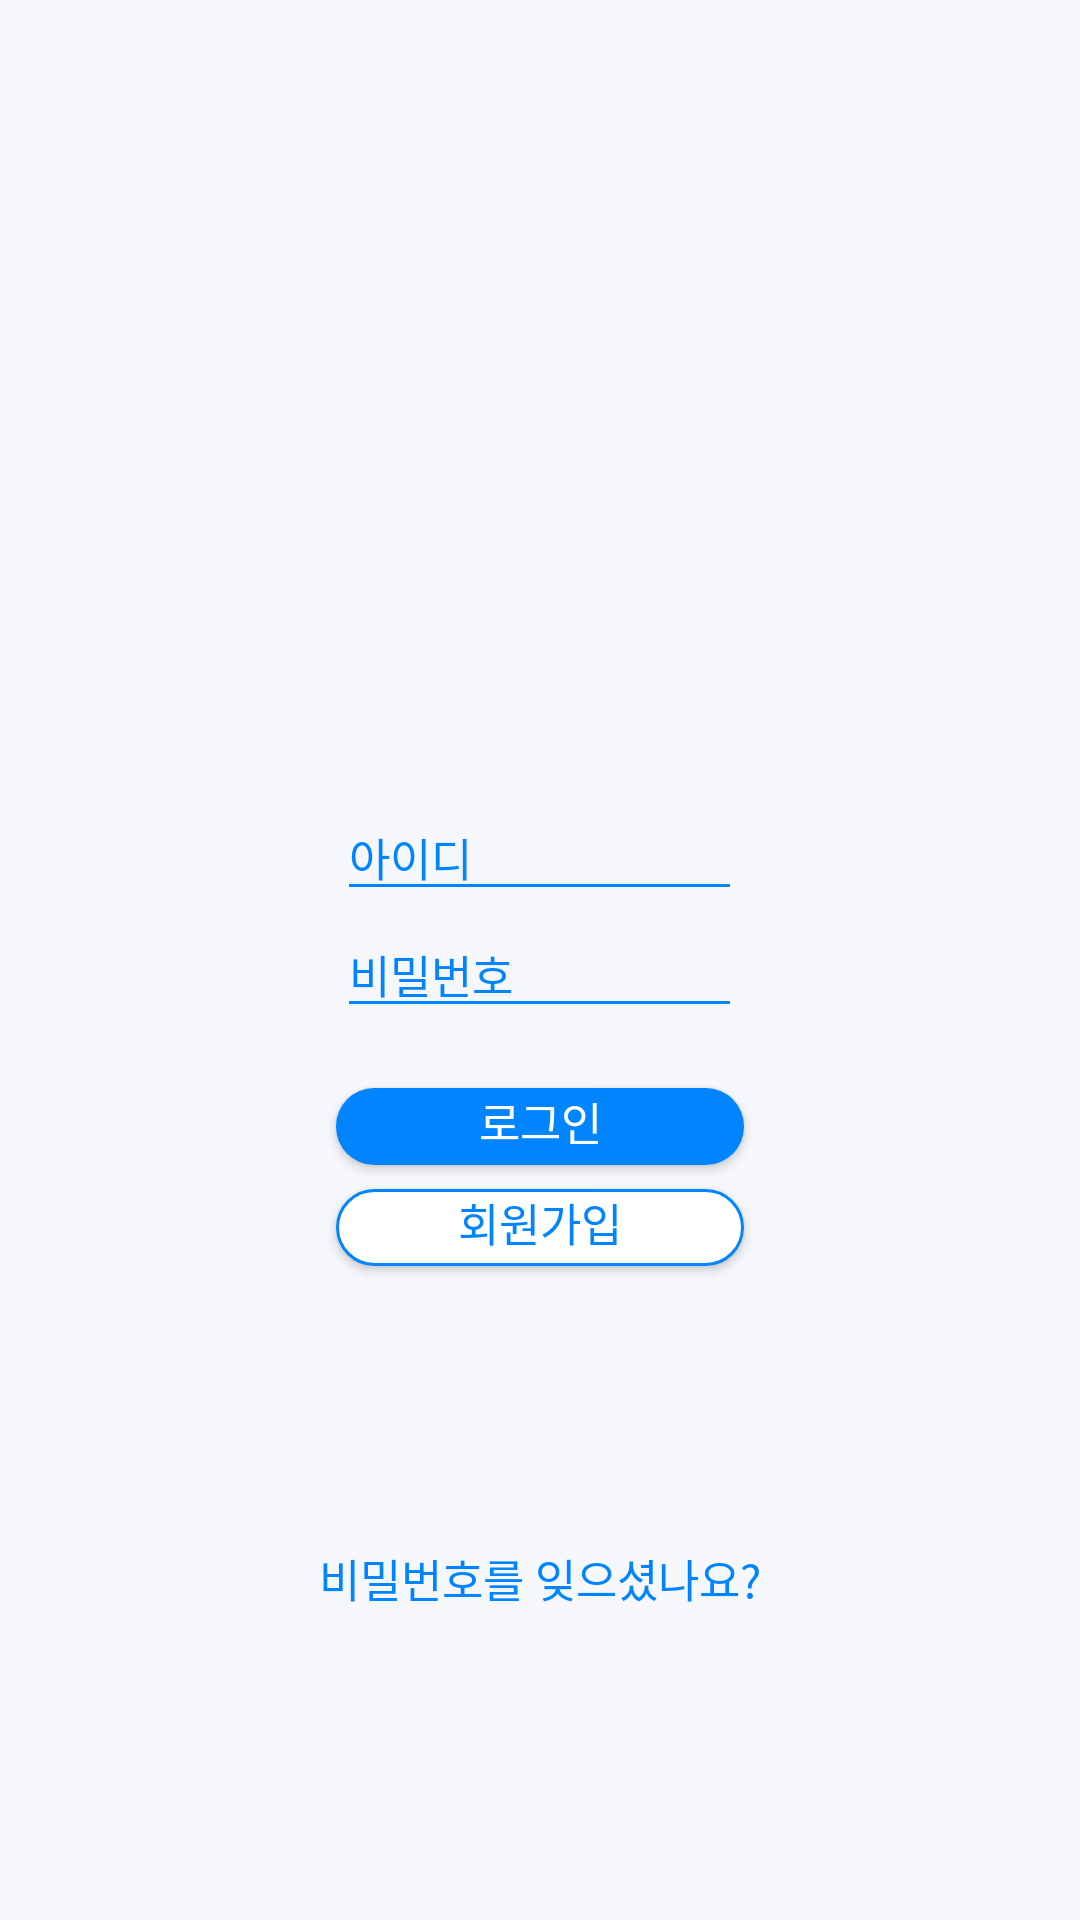

Produce the Android XML layout that renders to this screen, including the resource entries it uses.
<!-- AndroidManifest.xml: application theme AppTheme -->
<!-- res/layout/activity_login.xml -->
<?xml version="1.0" encoding="utf-8"?>
<LinearLayout xmlns:android="http://schemas.android.com/apk/res/android"
    xmlns:app="http://schemas.android.com/apk/res-auto"
    xmlns:tools="http://schemas.android.com/tools"
    android:layout_width="match_parent"
    android:layout_height="match_parent"
    tools:context="s2017s16.kr.hs.mirim.testforpetness.LoginActivity"
    android:orientation="vertical"
    android:gravity="center"
    android:background="@color/loginbg"
    android:paddingTop="60dp">
    <ImageView
        android:layout_width="95dp"
        android:layout_height="95dp"
        android:src="@drawable/logo"
        android:layout_marginBottom="20dp"/>
    <ImageView
        android:layout_width="95dp"
        android:layout_height="wrap_content"
        android:src="@drawable/petness"/>
    <EditText
        android:id="@+id/id"
        android:layout_gravity="center"
        android:layout_width="135dp"
        android:layout_height="wrap_content"
        android:hint="아이디"
        android:textColor="@color/colorAccent"
        android:textColorHint="@color/colorAccent"
        android:theme="@style/LoginEditTextTheme"
        android:textSize="15dp"/>
    <EditText
        android:id="@+id/pw"
        android:layout_gravity="center"
        android:layout_width="135dp"
        android:layout_height="wrap_content"
        android:textColor="@color/colorAccent"
        android:hint="비밀번호"
        android:layout_marginBottom="20dp"
        android:textColorHint="@color/colorAccent"
        android:theme="@style/LoginEditTextTheme"
        android:textSize="15dp"/>
    <Button
        android:id="@+id/login"
        android:layout_width="136dp"
        android:layout_height="25.7dp"
        android:background="@drawable/bluebtn"
        android:textSize="15dp"
        android:text="로그인"
        android:textColor="@color/white"
        android:layout_marginBottom="8dp"
        android:gravity="center_horizontal"/>
    <Button
        android:id="@+id/signup"
        android:layout_width="136dp"
        android:layout_height="25.7dp"
        android:background="@drawable/whitebtn"
        android:textSize="15dp"
        android:text="회원가입"
        android:textColor="@color/blue"
        android:gravity="center_horizontal"/>
    <Button
        android:id="@+id/forget"
        android:layout_width="wrap_content"
        android:layout_height="wrap_content"
        android:text="비밀번호를 잊으셨나요?"
        android:textSize="15dp"
        android:textColor="@color/colorAccent"
        android:background="@android:color/transparent"
        android:layout_gravity="center"
        android:layout_marginTop="80dp"/>
</LinearLayout>
<!-- resources referenced by this layout -->
<resources>
  <color name="blue">#0084ff</color>
  <color name="colorAccent">@color/blue</color>
  <color name="loginbg">#F5F7FA</color>
  <color name="white">#ffffff</color>
  <!-- drawable bluebtn (drawable) -->
  <?xml version="1.0" encoding="utf-8"?>
  <shape xmlns:android="http://schemas.android.com/apk/res/android"
      android:layout_width="wrap_content"
      android:layout_height="wrap_content">
      <solid android:color="@color/blue" />
      <corners android:radius="12.5dp"/>
  </shape>
  <!-- drawable whitebtn (drawable) -->
  <?xml version="1.0" encoding="utf-8"?>
  <shape xmlns:android="http://schemas.android.com/apk/res/android"
      android:layout_width="wrap_content"
      android:layout_height="wrap_content">
      <solid android:color="@color/white" />
      <stroke android:color="@color/blue" android:width="1dp"/>
      <corners android:radius="12.5dp"/>
  </shape>
  <style name="LoginEditTextTheme" parent="Widget.AppCompat.EditText">
          <item name="colorControlNormal">@color/blue</item>
          <item name="colorControlActivated">@color/blue</item>
          <item name="android:textColor">@color/blue</item>
      </style>
  <style name="AppTheme" parent="Theme.AppCompat.NoActionBar">
          
          <item name="colorAccent">@color/blue</item>
      </style>
</resources>
